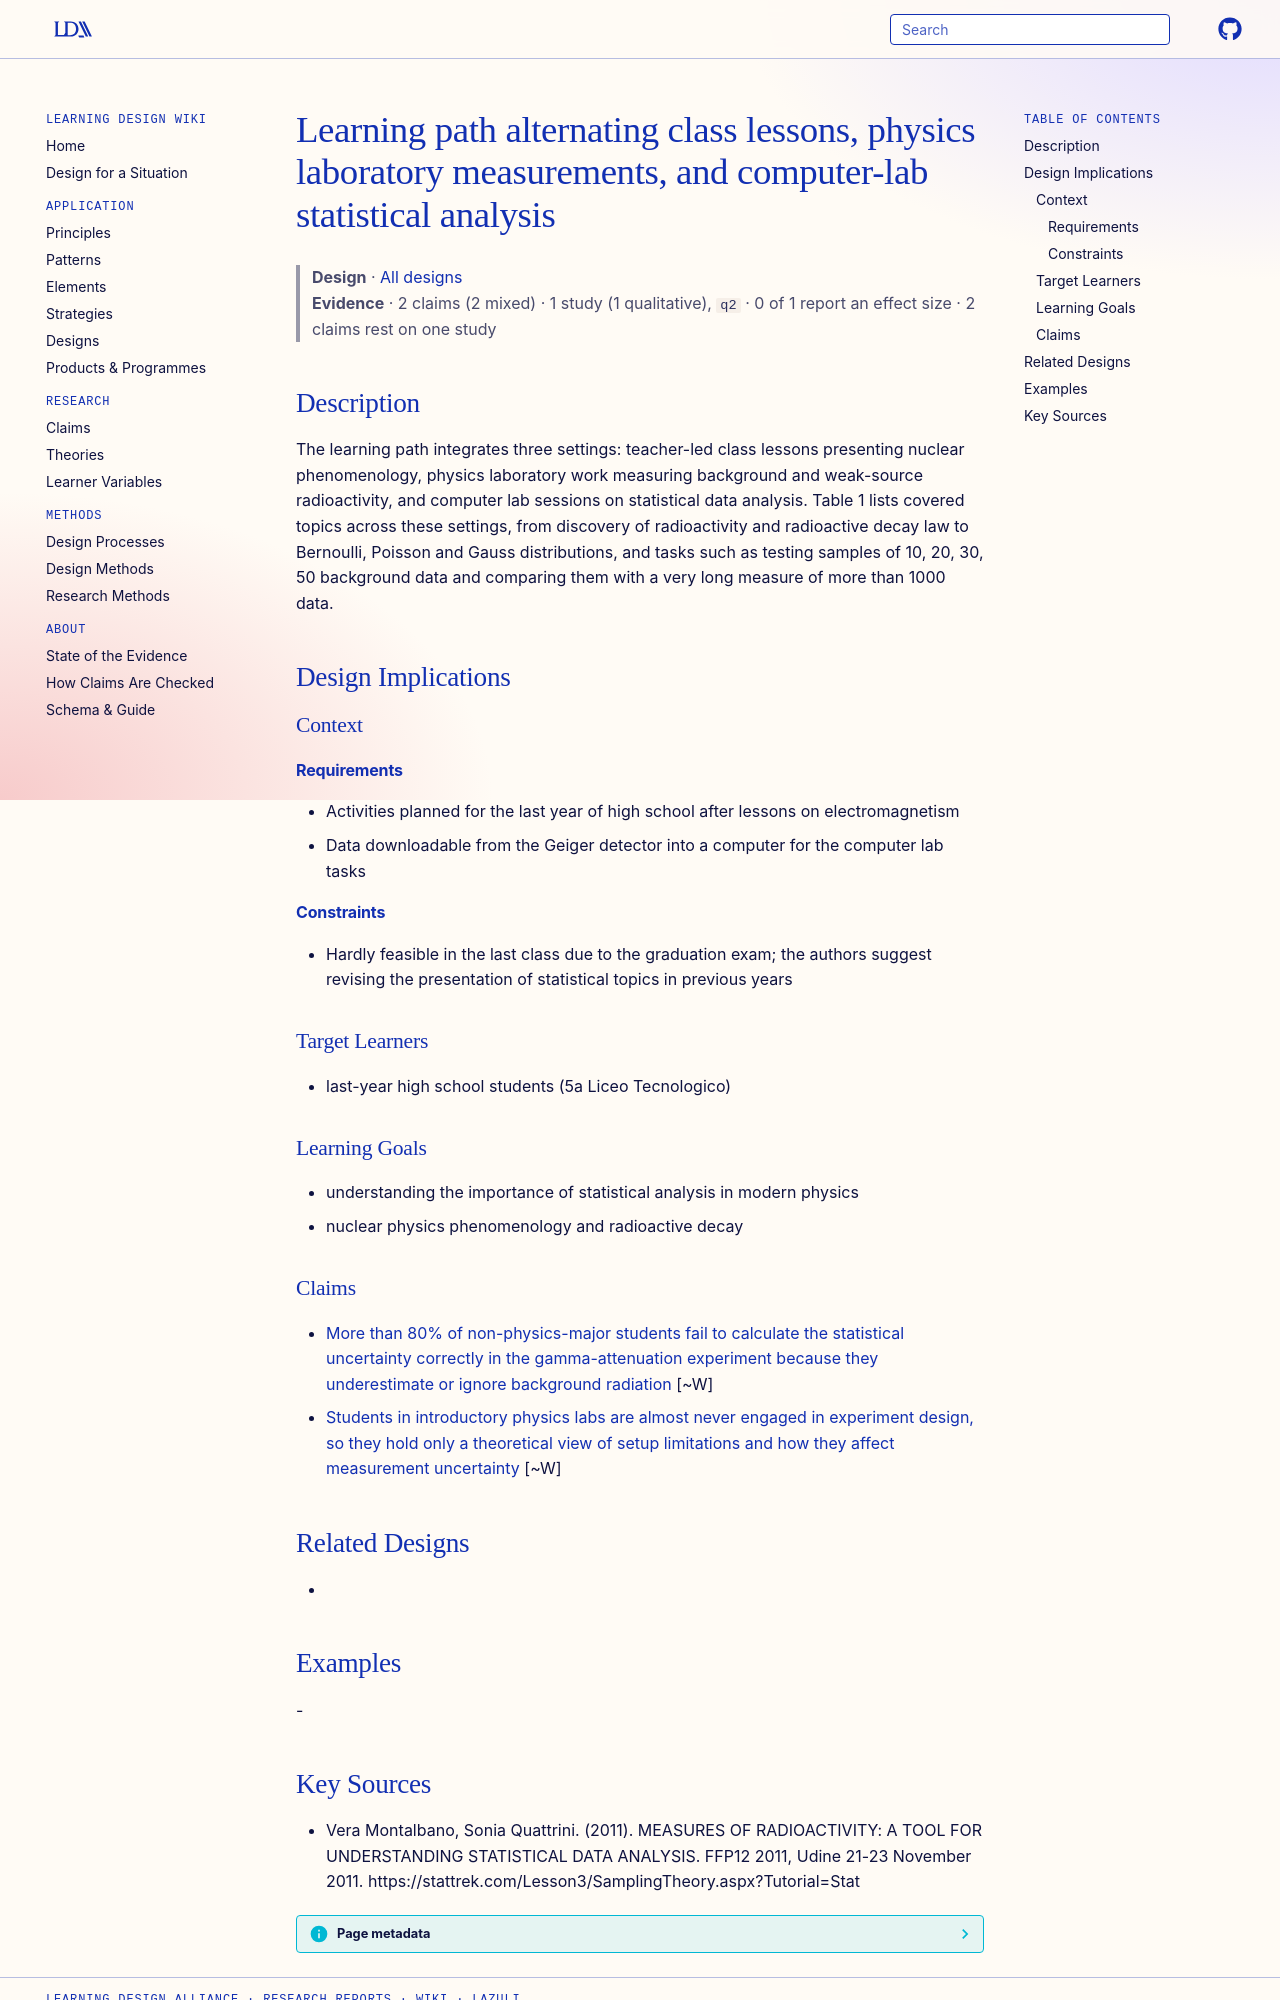

repository: Learning-Design-Alliance/learning-wiki · page: designs/radioactivity-statistics-learning-path-structure/index.html · generator: mkdocs

---
type: design
id: radioactivity-statistics-learning-path-structure
title: Learning path alternating class lessons, physics laboratory measurements, and computer-lab statistical analysis
description: "The learning path integrates three settings: teacher-led class lessons presenting nuclear phenomenology, physics laboratory work measuring background and weak-source radioactivity, and computer lab sessions on statist..."
status: review
generated:
  by: "process:settle-candidates"
  at: 2026-11-16
sources:
  - id: vera-montalbano-2011
    resource: "https://stattrek.com/Lesson3/SamplingTheory.aspx?Tutorial=Stat"
    title: "Vera Montalbano, Sonia Quattrini. (2011). MEASURES OF RADIOACTIVITY: A TOOL FOR UNDERSTANDING STATISTICAL DATA ANALYSIS. FFP12 2011, Udine 21-23 November 2011. https://stattrek.com/Lesson3/SamplingTheory.aspx?Tutorial=Stat"
    author: Vera Montalbano, Sonia Quattrini
---

# Learning path alternating class lessons, physics laboratory measurements, and computer-lab statistical analysis

> **Design** · [All designs](index.md)
> **Evidence** · 2 claims (2 mixed) · 1 study (1 qualitative), `q2` · 0 of 1 report an effect size · 2 claims rest on one study

## Description
The learning path integrates three settings: teacher-led class lessons presenting nuclear phenomenology, physics laboratory work measuring background and weak-source radioactivity, and computer lab sessions on statistical data analysis. Table 1 lists covered topics across these settings, from discovery of radioactivity and radioactive decay law to Bernoulli, Poisson and Gauss distributions, and tasks such as testing samples of 10, 20, 30, 50 background data and comparing them with a very long measure of more than 1000 data.

## Design Implications

### Context
#### Requirements
- Activities planned for the last year of high school after lessons on electromagnetism
- Data downloadable from the Geiger detector into a computer for the computer lab tasks
#### Constraints
- Hardly feasible in the last class due to the graduation exam; the authors suggest revising the presentation of statistical topics in previous years

### Target Learners
- last-year high school students (5a Liceo Tecnologico)

### Learning Goals
- understanding the importance of statistical analysis in modern physics
- nuclear physics phenomenology and radioactive decay

### Claims

- [More than 80% of non-physics-major students fail to calculate the statistical uncertainty correctly in the gamma-attenuation experiment because they underestimate or ignore background radiation](../claims/students-ignore-background-in-uncertainty-calculation.md) [~W]
- [Students in introductory physics labs are almost never engaged in experiment design, so they hold only a theoretical view of setup limitations and how they affect measurement uncertainty](../claims/introductory-lab-students-not-engaged-in-design.md) [~W]

## Related Designs
- 

## Examples
-
